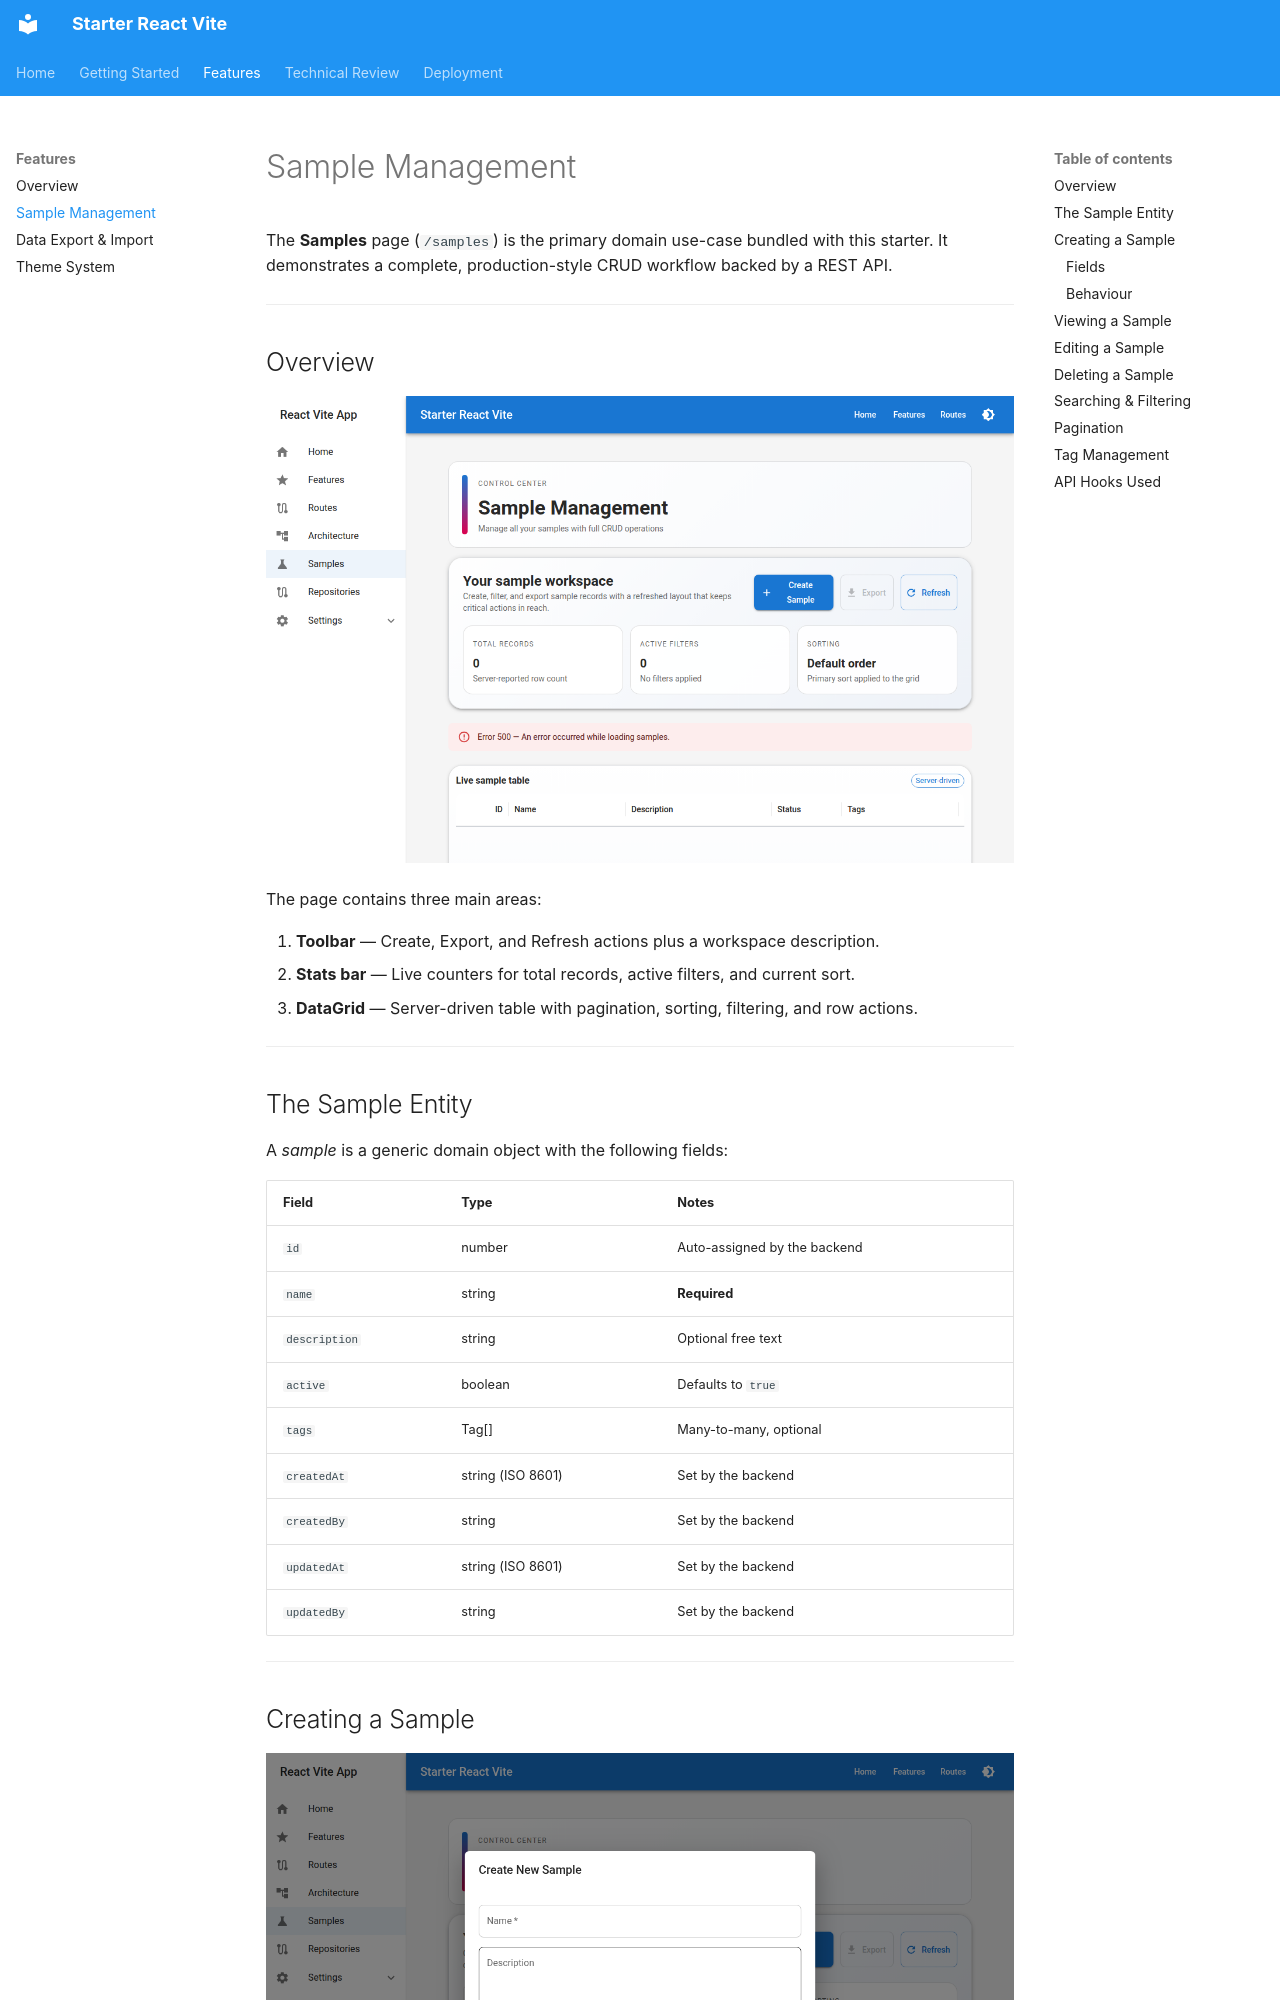

repository: tiogars/starter-react-vite · page: features/sample-management/index.html · generator: mkdocs

# Sample Management

The **Samples** page (`/samples`) is the primary domain use-case bundled with this starter. It demonstrates a complete, production-style CRUD workflow backed by a REST API.

---

## Overview

![Sample management page](../assets/screenshots/samples-page.png)

The page contains three main areas:

1. **Toolbar** — Create, Export, and Refresh actions plus a workspace description.
2. **Stats bar** — Live counters for total records, active filters, and current sort.
3. **DataGrid** — Server-driven table with pagination, sorting, filtering, and row actions.

---

## The Sample Entity

A _sample_ is a generic domain object with the following fields:

| Field | Type | Notes |
|---|---|---|
| `id` | number | Auto-assigned by the backend |
| `name` | string | **Required** |
| `description` | string | Optional free text |
| `active` | boolean | Defaults to `true` |
| `tags` | Tag[] | Many-to-many, optional |
| `createdAt` | string (ISO 8601) | Set by the backend |
| `createdBy` | string | Set by the backend |
| `updatedAt` | string (ISO 8601) | Set by the backend |
| `updatedBy` | string | Set by the backend |

---

## Creating a Sample

![Create Sample dialog](../assets/screenshots/create-sample-dialog.png)

Click **Create Sample** in the toolbar to open the creation dialog. The form is powered by **React Hook Form** and validates fields before submission.

### Fields

| Field | Validation | Notes |
|---|---|---|
| Name | Required | Minimum 1 character |
| Description | Optional | Multiline textarea |
| Tags | Optional | Autocomplete from existing tags; supports free-solo entry |
| Active | Optional | Toggle switch, defaults to ON |
